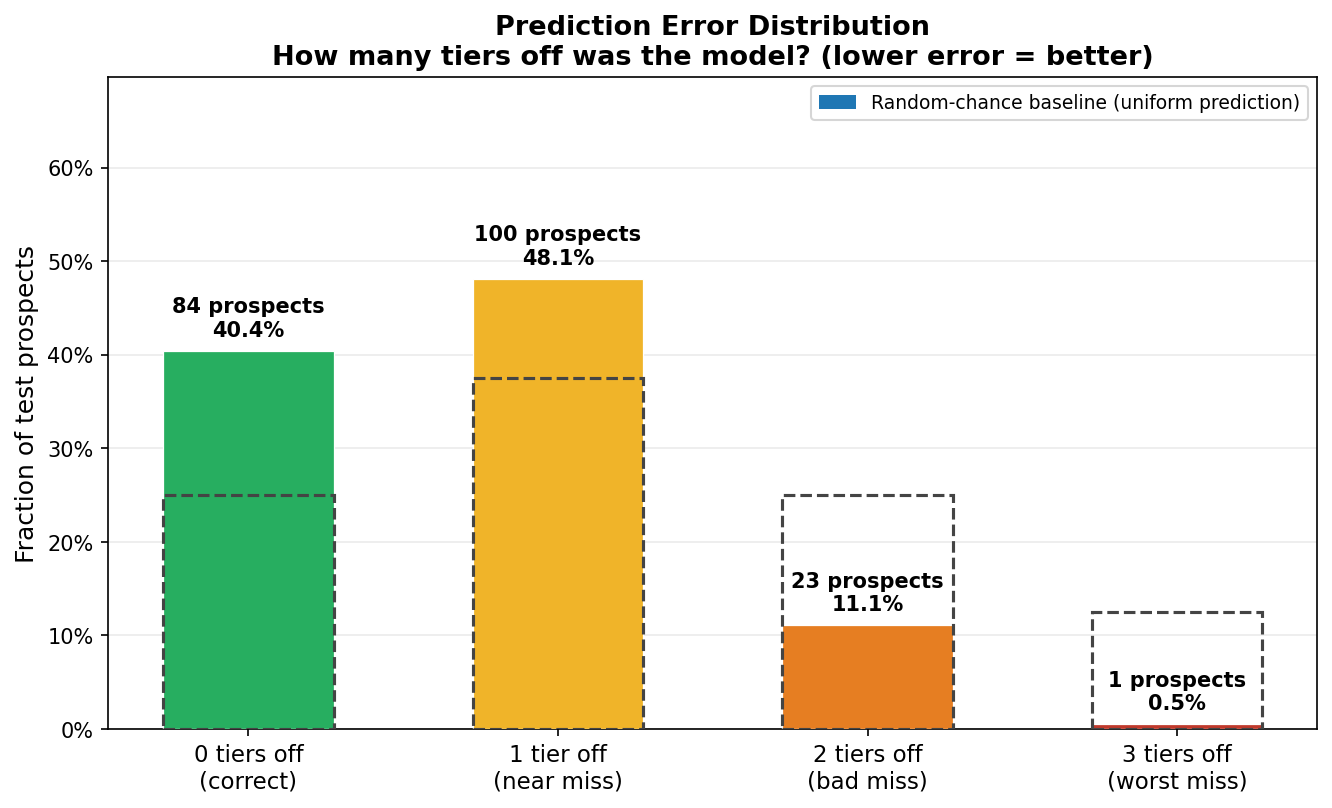

Values plotted in this chart, from the file beside it:
ordinal_error, count, percent
0, 84, 0.4038
1, 100, 0.4808
2, 23, 0.1106
3, 1, 0.004808
